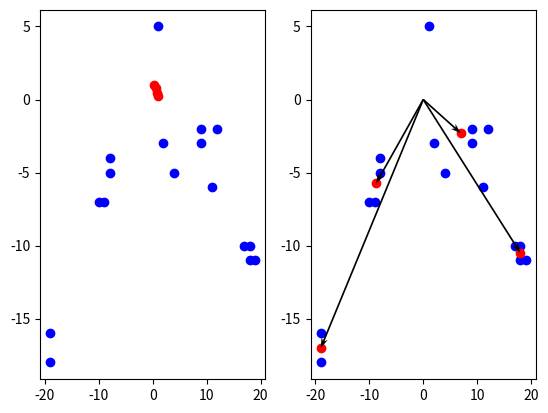

Write the Python code that produced this figure.
import numpy as np
import matplotlib.pyplot as plt

clusters = 4
# x = np.array([[9, 1, -3, -14, -15, 10, -1, 10, 0, 7, -11],
#              [-2, 14, 15, 7, 6, -2, 14, -3, 12, -1, 8]]).T
x = np.array([
        (2, -3),
        (1, 5),
        (18, -11),
        (-10, -7),
        (11, -6),
        (19, -11),
        (-19, -16),
        (18, -10),
        (4, -5),
        (9, -3),
        (-8, -5),
        (12, -2),
        (-9, -7),
        (-8, -4),
        (9, -2),
        (-19, -18),
        (17, -10)
    ])


w = np.random.rand(clusters, 2)
w /= np.linalg.norm(w, axis=1)[:, np.newaxis]
init_coef = 0.7

plt.subplot(1, 2, 1)
plt.scatter(x.T[0], x.T[1], color='blue')
plt.scatter(w.T[0], w.T[1], color='red')

print(w)
for iter in range(100):
    coef = init_coef / ((iter + 1)/2)
    # coef = init_coef
    for xi in x:
        distances = np.linalg.norm(w - xi, axis=1)
        winner_index = np.argmin(distances)
        w[winner_index] += coef * (xi - w[winner_index])
        # w[winner_index] /= np.linalg.norm(w[winner_index])
print(f"Веса: {w}")

plt.subplot(1, 2, 2)
plt.scatter(x.T[0], x.T[1], color='blue')
plt.scatter(w.T[0], w.T[1], color='red')
for i in range(clusters):
    plt.quiver(0, 0, w[i][0], w[i][1], angles='xy', scale_units='xy', scale=1, color='black', headwidth=4, headlength=6)

plt.show()